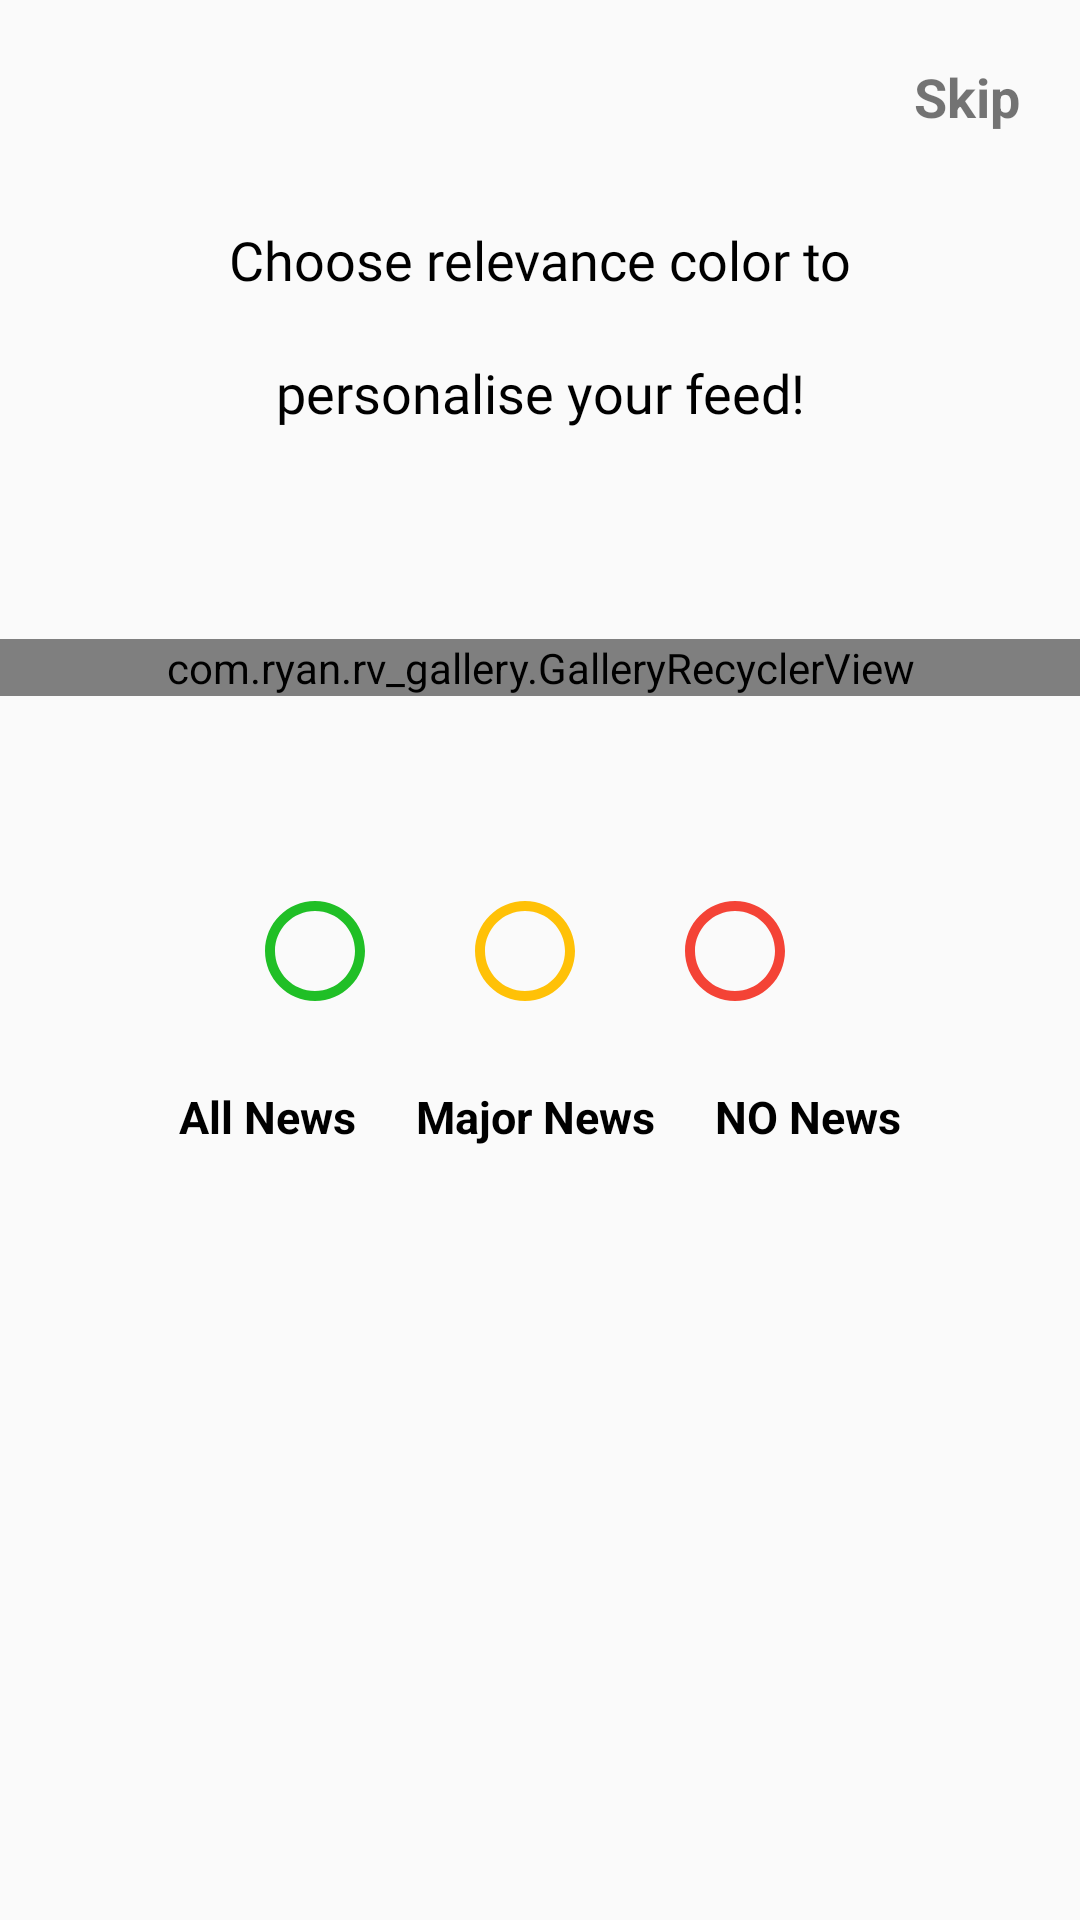

Reconstruct the res/layout file that produces this screen, plus the resources it refers to.
<!-- AndroidManifest.xml: application theme Theme.InShorts -->
<!-- res/layout/activity_main.xml -->
<?xml version="1.0" encoding="utf-8"?>
<LinearLayout xmlns:android="http://schemas.android.com/apk/res/android"
    xmlns:app="http://schemas.android.com/apk/res-auto"
    xmlns:tools="http://schemas.android.com/tools"
    android:layout_width="match_parent"
    android:layout_height="match_parent"
    android:orientation="vertical"
    tools:context=".CategoryPage">

    <TextView
        android:id="@+id/tvSkip"
        android:layout_width="wrap_content"
        android:layout_height="wrap_content"
        android:layout_gravity="right"
        android:layout_margin="@dimen/dp10"
        android:layout_marginTop="@dimen/dp20"
        android:elevation="@dimen/dp10"
        android:padding="@dimen/dp10"
        android:text="@string/skip"
        android:textSize="@dimen/sp18"
        android:textStyle="bold"
        tools:ignore="RtlHardcoded" />

    <TextView
        android:id="@+id/tvChoose"
        android:layout_width="match_parent"
        android:layout_height="wrap_content"
        android:layout_gravity="center_horizontal"
        android:layout_margin="10dp"
        android:layout_marginTop="100dp"
        android:fontFamily="@font/fira_sans"
        android:text="@string/choose_relevance_color_to"
        android:textAlignment="center"
        android:textColor="@color/black"
        android:textSize="18sp" />

    <TextView
        android:id="@+id/tvPersonalise"
        android:layout_width="match_parent"
        android:layout_height="wrap_content"
        android:layout_margin="10dp"
        android:fontFamily="@font/fira_sans"
        android:gravity="center_horizontal"
        android:text="@string/personalise_your_feed"
        android:textAlignment="center"
        android:textColor="@color/black"
        android:textSize="18sp"
        android:textStyle="" />

    <com.ryan.rv_gallery.GalleryRecyclerView
        android:id="@+id/TopPicksRecyclerView"
        android:layout_width="match_parent"
        android:layout_height="wrap_content"
        android:layout_marginTop="60dp"
        android:clipToPadding="false"
        app:helper="LinearSnapHelper"
        tools:listitem="@layout/item_layout"></com.ryan.rv_gallery.GalleryRecyclerView>


    <RadioGroup
        android:layout_width="match_parent"
        android:layout_height="wrap_content"
        android:layout_marginTop="50dp"
        android:gravity="center_horizontal"
        android:orientation="horizontal">


        <RadioButton
            android:layout_width="@dimen/dp50"
            android:layout_height="@dimen/dp50"
            android:layout_margin="10dp"
            android:button="@drawable/green_customise" />


        <RadioButton
            style="@style/RadioButtonStyle"
            android:layout_width="@dimen/dp50"
            android:layout_height="@dimen/dp50"
            android:layout_margin="10dp"
            android:layout_marginHorizontal="50dp"
            android:button="@drawable/yellow_customise"
            />

        <RadioButton
            style="@style/RadioButtonStyle"
            android:layout_width="@dimen/dp50"
            android:layout_height="@dimen/dp50"
            android:layout_margin="10dp"
            android:button="@drawable/customise_radio_button" />


    </RadioGroup>

    <LinearLayout
        android:layout_width="wrap_content"
        android:layout_height="wrap_content"
        android:layout_gravity="center_horizontal"
        android:gravity="center"
        android:orientation="horizontal">


        <TextView
            android:layout_width="wrap_content"
            android:layout_height="wrap_content"
            android:layout_margin="10dp"
            android:layout_marginTop="5dp"
            android:text="@string/all_new"
            android:textColor="@color/black"
            android:textSize="@dimen/sp15"
            android:textStyle="bold" />

        <TextView
            android:layout_width="wrap_content"
            android:layout_height="wrap_content"
            android:layout_margin="10dp"
            android:layout_marginTop="5dp"
            android:text="@string/major_news"
            android:textColor="@color/black"
            android:textSize="@dimen/sp15"
            android:textStyle="bold" />

        <TextView
            android:layout_width="wrap_content"
            android:layout_height="wrap_content"
            android:layout_margin="10dp"
            android:layout_marginTop="5dp"
            android:text="@string/no_news"
            android:textColor="@color/black"
            android:textSize="@dimen/sp15"
            android:textStyle="bold" />
    </LinearLayout>

</LinearLayout>
<!-- res/layout/item_layout.xml (included above) -->
<?xml version="1.0" encoding="utf-8"?>
<androidx.cardview.widget.CardView xmlns:android="http://schemas.android.com/apk/res/android"
    android:layout_width="200dp"
    xmlns:app="http://schemas.android.com/apk/res-auto"
    android:elevation="6dp"
    app:cardCornerRadius="10dp"
    android:padding="10dp"
    android:layout_gravity="center_horizontal"
    android:outlineSpotShadowColor="@color/black"
    android:outlineAmbientShadowColor="@color/black"
    app:cardMaxElevation="25dp"
    android:layout_height="wrap_content">

    <LinearLayout
        android:padding="10dp"
        android:layout_width="300dp"
        android:gravity="center"
        android:layout_gravity="center_horizontal"
        android:layout_height="wrap_content"
        android:orientation="vertical">

        <ImageView

            android:id="@+id/ivTopPicks"
            android:layout_width="120dp"
            android:layout_height="120dp"
            android:layout_marginTop="5dp"
            android:scaleType="fitXY"
            />

        <TextView
            android:id="@+id/tvtitle"
            android:layout_width="match_parent"
            android:layout_height="wrap_content"
            android:text="title"
            android:layout_marginTop="15dp"
            android:textAlignment="center"
            android:textColor="@color/black"
            android:textSize="20sp"
            android:textStyle="bold" />
    </LinearLayout>
</androidx.cardview.widget.CardView>
<!-- resources referenced by this layout -->
<resources>
  <color name="black">#FF000000</color>
  <dimen name="dp10">10dp</dimen>
  <dimen name="dp20">20dp</dimen>
  <dimen name="dp50">50dp</dimen>
  <dimen name="sp15">15sp</dimen>
  <dimen name="sp18">18sp</dimen>
  <!-- drawable customise_radio_button (drawable) -->
  <?xml version="1.0" encoding="utf-8"?>
  <selector xmlns:android="http://schemas.android.com/apk/res/android">
  <item android:drawable="@drawable/ic_baseline_radio_button_unchecked_24" android:state_checked="false"/>
  <item android:drawable="@drawable/ic_baseline_radio_button_checked_24" android:state_checked="true"/>
  </selector>
  <!-- drawable green_customise (drawable) -->
  <?xml version="1.0" encoding="utf-8"?>
  <selector xmlns:android="http://schemas.android.com/apk/res/android">
      <item android:drawable="@drawable/green_unchecked" android:state_checked="false"/>
      <item android:drawable="@drawable/green_chcked" android:state_checked="true"/>
  </selector>
  <!-- drawable yellow_customise (drawable) -->
  <?xml version="1.0" encoding="utf-8"?>
  <selector xmlns:android="http://schemas.android.com/apk/res/android">
      <item android:drawable="@drawable/yellow_unchecked" android:state_checked="false"/>
      <item android:drawable="@drawable/yellow_checked" android:state_checked="true"/>
  </selector>
  <string name="all_new">All News</string>
  <string name="choose_relevance_color_to">Choose relevance color to</string>
  <string name="major_news">Major News</string>
  <string name="no_news">NO News</string>
  <string name="personalise_your_feed">personalise your feed!</string>
  <string name="skip">Skip</string>
  <style name="RadioButtonStyle" parent="Theme.AppCompat.Light.NoActionBar">
          <item name="colorAccent">#DE1919</item>
          <item name="android:textColorPrimary">#FFEB3B</item>
  
  
      </style>
  <!-- drawable ic_baseline_radio_button_unchecked_24 (drawable) -->
  <vector android:height="40dp" android:tint="#F44336"
      android:viewportHeight="24" android:viewportWidth="24"
      android:width="40dp" xmlns:android="http://schemas.android.com/apk/res/android">
      <path android:fillColor="#673AB7" android:pathData="M12,2C6.48,2 2,6.48 2,12s4.48,10 10,10 10,-4.48 10,-10S17.52,2 12,2zM12,20c-4.42,0 -8,-3.58 -8,-8s3.58,-8 8,-8 8,3.58 8,8 -3.58,8 -8,8z"/>
  </vector>
  <!-- drawable green_unchecked (drawable) -->
  <vector android:height="40dp" android:tint="#20BF26"
      android:viewportHeight="24" android:viewportWidth="24"
      android:width="40dp" xmlns:android="http://schemas.android.com/apk/res/android">
      <path android:fillColor="#673AB7" android:pathData="M12,2C6.48,2 2,6.48 2,12s4.48,10 10,10 10,-4.48 10,-10S17.52,2 12,2zM12,20c-4.42,0 -8,-3.58 -8,-8s3.58,-8 8,-8 8,3.58 8,8 -3.58,8 -8,8z"/>
  </vector>
  <!-- drawable green_chcked (drawable) -->
  <vector android:height="50dp" android:tint="#20BF26"
      android:viewportHeight="24" android:viewportWidth="24"
      android:width="50dp" xmlns:android="http://schemas.android.com/apk/res/android">
      <path android:fillColor="#F44336" android:pathData="M12,7c-2.76,0 -5,2.24 -5,5s2.24,5 5,5 5,-2.24 5,-5 -2.24,-5 -5,-5zM12,2C6.48,2 2,6.48 2,12s4.48,10 10,10 10,-4.48 10,-10S17.52,2 12,2zM12,20c-4.42,0 -8,-3.58 -8,-8s3.58,-8 8,-8 8,3.58 8,8 -3.58,8 -8,8z"/>
  </vector>
  <!-- drawable yellow_unchecked (drawable) -->
  <vector android:height="40dp" android:tint="#FFC107"
      android:viewportHeight="24" android:viewportWidth="24"
      android:width="40dp" xmlns:android="http://schemas.android.com/apk/res/android">
      <path android:fillColor="#673AB7" android:pathData="M12,2C6.48,2 2,6.48 2,12s4.48,10 10,10 10,-4.48 10,-10S17.52,2 12,2zM12,20c-4.42,0 -8,-3.58 -8,-8s3.58,-8 8,-8 8,3.58 8,8 -3.58,8 -8,8z"/>
  </vector>
  <color name="purple_500">#FF6200EE</color>
  <color name="purple_700">#FF3700B3</color>
  <color name="white">#FFFFFFFF</color>
  <color name="teal_200">#FF03DAC5</color>
  <color name="teal_700">#FF018786</color>
</resources>
